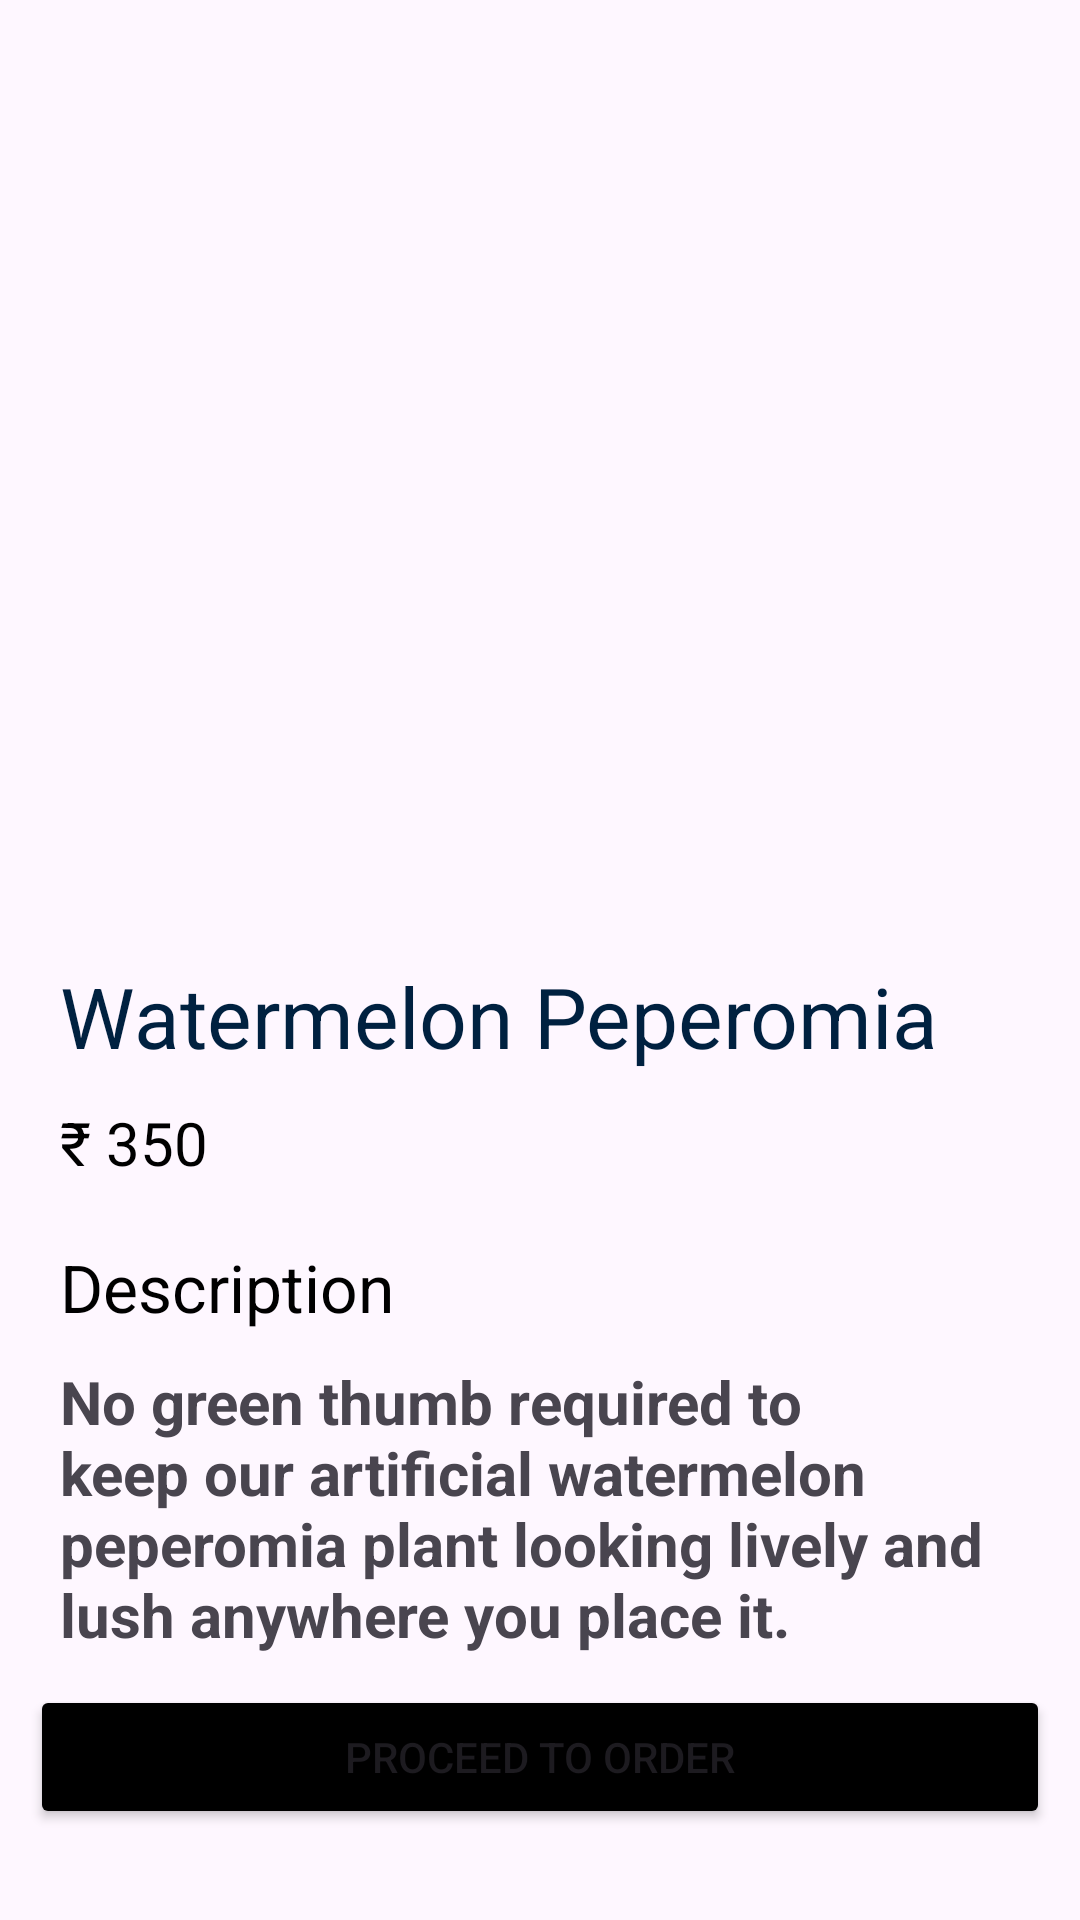

Layout XML and referenced resources for this Android screen:
<!-- AndroidManifest.xml: application theme Theme.ECommerceApplicationTask -->
<!-- res/layout/fragment_product_details.xml -->
<?xml version="1.0" encoding="utf-8"?>
<androidx.constraintlayout.widget.ConstraintLayout xmlns:android="http://schemas.android.com/apk/res/android"
    xmlns:app="http://schemas.android.com/apk/res-auto"
    xmlns:tools="http://schemas.android.com/tools"
    android:layout_width="match_parent"
    android:layout_height="match_parent"
    tools:context=".Fragments.ProductDetailsFragment">

    <androidx.core.widget.NestedScrollView
        android:id="@+id/nestedScrollView"
        android:layout_width="0dp"
        android:layout_height="0dp"
        app:layout_constraintBottom_toBottomOf="parent"
        app:layout_constraintEnd_toEndOf="parent"
        app:layout_constraintStart_toStartOf="parent"
        app:layout_constraintTop_toTopOf="parent">

        <androidx.constraintlayout.widget.ConstraintLayout
            android:id="@+id/constraintLayout"
            android:layout_width="match_parent"
            android:layout_height="match_parent">

            <ImageView
                android:id="@+id/buyerViewProductImgIV"
                android:layout_width="match_parent"
                android:layout_height="300dp"
                android:layout_margin="10dp"
                app:layout_constraintEnd_toEndOf="parent"
                app:layout_constraintStart_toStartOf="parent"
                app:layout_constraintTop_toTopOf="parent" />

            <TextView
                android:id="@+id/buyerViewProductNameTV"
                android:layout_width="match_parent"
                android:layout_height="wrap_content"
                android:layout_marginHorizontal="20dp"
                android:layout_marginVertical="10dp"
                android:text="Watermelon Peperomia"
                android:textColor="#002140"
                android:textSize="28sp"
                app:layout_constraintEnd_toEndOf="parent"
                app:layout_constraintStart_toStartOf="parent"
                app:layout_constraintTop_toBottomOf="@id/buyerViewProductImgIV" />

            <TextView
                android:id="@+id/buyerViewProductPriceTV"
                android:layout_width="wrap_content"
                android:layout_height="wrap_content"
                android:layout_marginHorizontal="20dp"
                android:layout_marginVertical="10dp"
                android:text="₹ 350"
                android:textColor="@color/black"
                android:textSize="20sp"
                app:layout_constraintStart_toStartOf="parent"
                app:layout_constraintTop_toBottomOf="@id/buyerViewProductNameTV" />

            <TextView
                android:id="@+id/buyerViewProductDescriptionTV"
                android:layout_width="wrap_content"
                android:layout_height="wrap_content"
                android:layout_marginHorizontal="20dp"
                android:layout_marginVertical="20dp"
                android:text="Description"
                android:textColor="@color/black"
                android:textSize="22sp"
                app:layout_constraintStart_toStartOf="parent"
                app:layout_constraintTop_toBottomOf="@id/buyerViewProductPriceTV" />

            <TextView
                android:id="@+id/buyerProductDescriptionDetailsTV"
                android:layout_width="match_parent"
                android:layout_height="wrap_content"
                android:layout_marginHorizontal="20dp"
                android:layout_marginVertical="10dp"
                android:text="No green thumb required to keep our artificial watermelon peperomia plant looking lively and lush anywhere you place it."
                android:textSize="20sp"
                android:textStyle="bold"
                app:layout_constraintEnd_toEndOf="parent"
                app:layout_constraintStart_toStartOf="parent"
                app:layout_constraintTop_toBottomOf="@+id/buyerViewProductDescriptionTV" />

            <Button
                android:id="@+id/buyerViewProductOrderBtn"
                android:layout_width="match_parent"
                android:layout_height="wrap_content"
                android:layout_margin="10dp"
                android:backgroundTint="@color/black"
                android:text="Proceed to Order"
                app:layout_constraintBottom_toBottomOf="parent"
                app:layout_constraintEnd_toEndOf="parent"
                app:layout_constraintStart_toStartOf="parent"
                app:layout_constraintTop_toBottomOf="@+id/buyerProductDescriptionDetailsTV" />

        </androidx.constraintlayout.widget.ConstraintLayout>

    </androidx.core.widget.NestedScrollView>

</androidx.constraintlayout.widget.ConstraintLayout>
<!-- resources referenced by this layout -->
<resources>
  <style name="Theme.ECommerceApplicationTask" parent="Base.Theme.ECommerceApplicationTask" />
  <style name="Base.Theme.ECommerceApplicationTask" parent="Theme.Material3.DayNight.NoActionBar">
          
          
      </style>
  <!-- not gathered from this repository: default colours our renderer supplied (Android Studio template values) -->
  <color name="black">#FF000000</color>
</resources>
